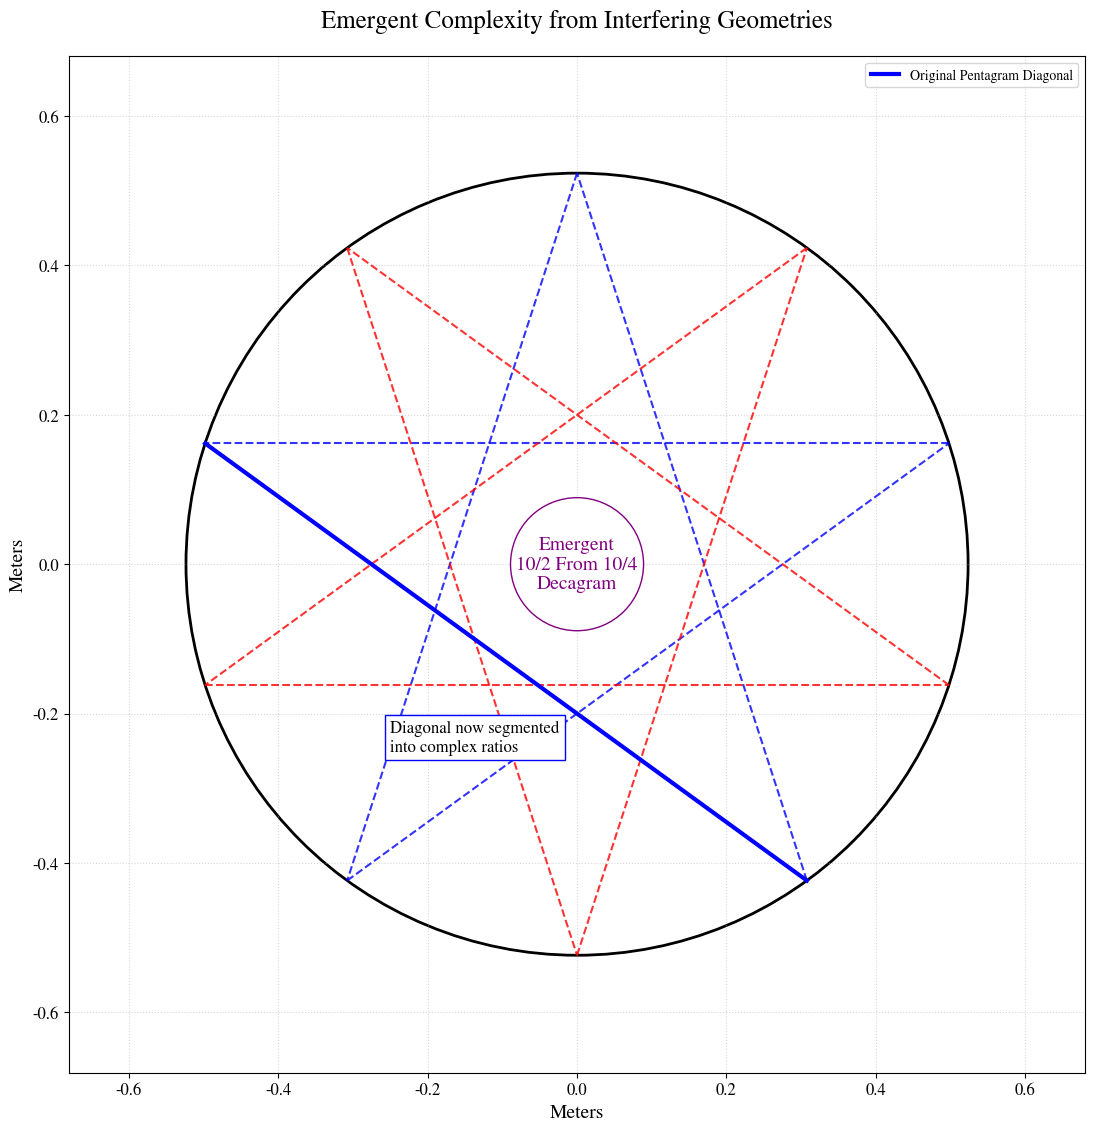

Python code for this plot:
import numpy as np
import matplotlib.pyplot as plt
import matplotlib.patches as patches

# --- Setup for Consistent, Publication-Quality Fonts ---
plt.rcParams['font.family'] = 'serif'
plt.rcParams['font.serif'] = ['STIXGeneral', 'Times New Roman', 'DejaVu Serif']
plt.rcParams['mathtext.fontset'] = 'stix'
plt.rcParams['axes.titlesize'] = 18
plt.rcParams['axes.labelsize'] = 14
plt.rcParams['xtick.labelsize'] = 12
plt.rcParams['ytick.labelsize'] = 12
plt.rcParams['figure.titlesize'] = 20

# --- Constants ---
PHI = (1 + np.sqrt(5)) / 2
R = np.pi / 6 # Circumradius = 1 royal cubit

# --- Create Figure ---
fig, ax = plt.subplots(figsize=(12, 12))
ax.set_title(r'Emergent Complexity from Interfering Geometries', y=1.02)

# --- Calculate Vertices ---
# Pentagon 1 (standard orientation)
angles1 = np.linspace(0, 2 * np.pi, 6)[:-1] + np.pi/2
x1 = R * np.cos(angles1)
y1 = R * np.sin(angles1)

# Pentagon 2 (rotated by 36 degrees)
angles2 = angles1 + np.pi / 5
x2 = R * np.cos(angles2)
y2 = R * np.sin(angles2)

# --- Draw Geometry ---
# Pentagram 1
for i in range(5):
    ax.plot([x1[i], x1[(i + 2) % 5]], [y1[i], y1[(i + 2) % 5]],
            color='blue', linestyle='--', lw=1.5, alpha=0.8)
# Pentagram 2
for i in range(5):
    ax.plot([x2[i], x2[(i + 2) % 5]], [y2[i], y2[(i + 2) % 5]],
            color='red', linestyle='--', lw=1.5, alpha=0.8)

# The enclosing circle
ax.add_patch(patches.Circle((0, 0), R, fill=False, color='black', lw=2))

# --- Add Annotations ---
# Central Decagram
ax.text(0, 0, 'Emergent\n10/2 From 10/4\nDecagram', ha='center', va='center', fontsize=14, color='purple',
        bbox=dict(boxstyle="circle", fc="white", ec="purple", lw=1))

# Annotation for segmentation
diag_x = [x1[1], x1[3]]
diag_y = [y1[1], y1[3]]
ax.plot(diag_x, diag_y, color='blue', lw=3, label='Original Pentagram Diagonal')
ax.text(-0.25, -0.25, 'Diagonal now segmented\ninto complex ratios', fontsize=12,
        bbox=dict(fc="white", ec="blue"))

# --- Final Plot Adjustments ---
ax.set_xlabel('Meters', fontsize=14)
ax.set_ylabel('Meters', fontsize=14)
ax.set_aspect('equal')
ax.grid(True, linestyle=':', alpha=0.5)
ax.legend(loc='upper right')

lim = R * 1.3
ax.set_xlim(-lim, lim)
ax.set_ylim(-lim, lim)

plt.tight_layout(rect=[0, 0, 1, 0.95])
plt.show()